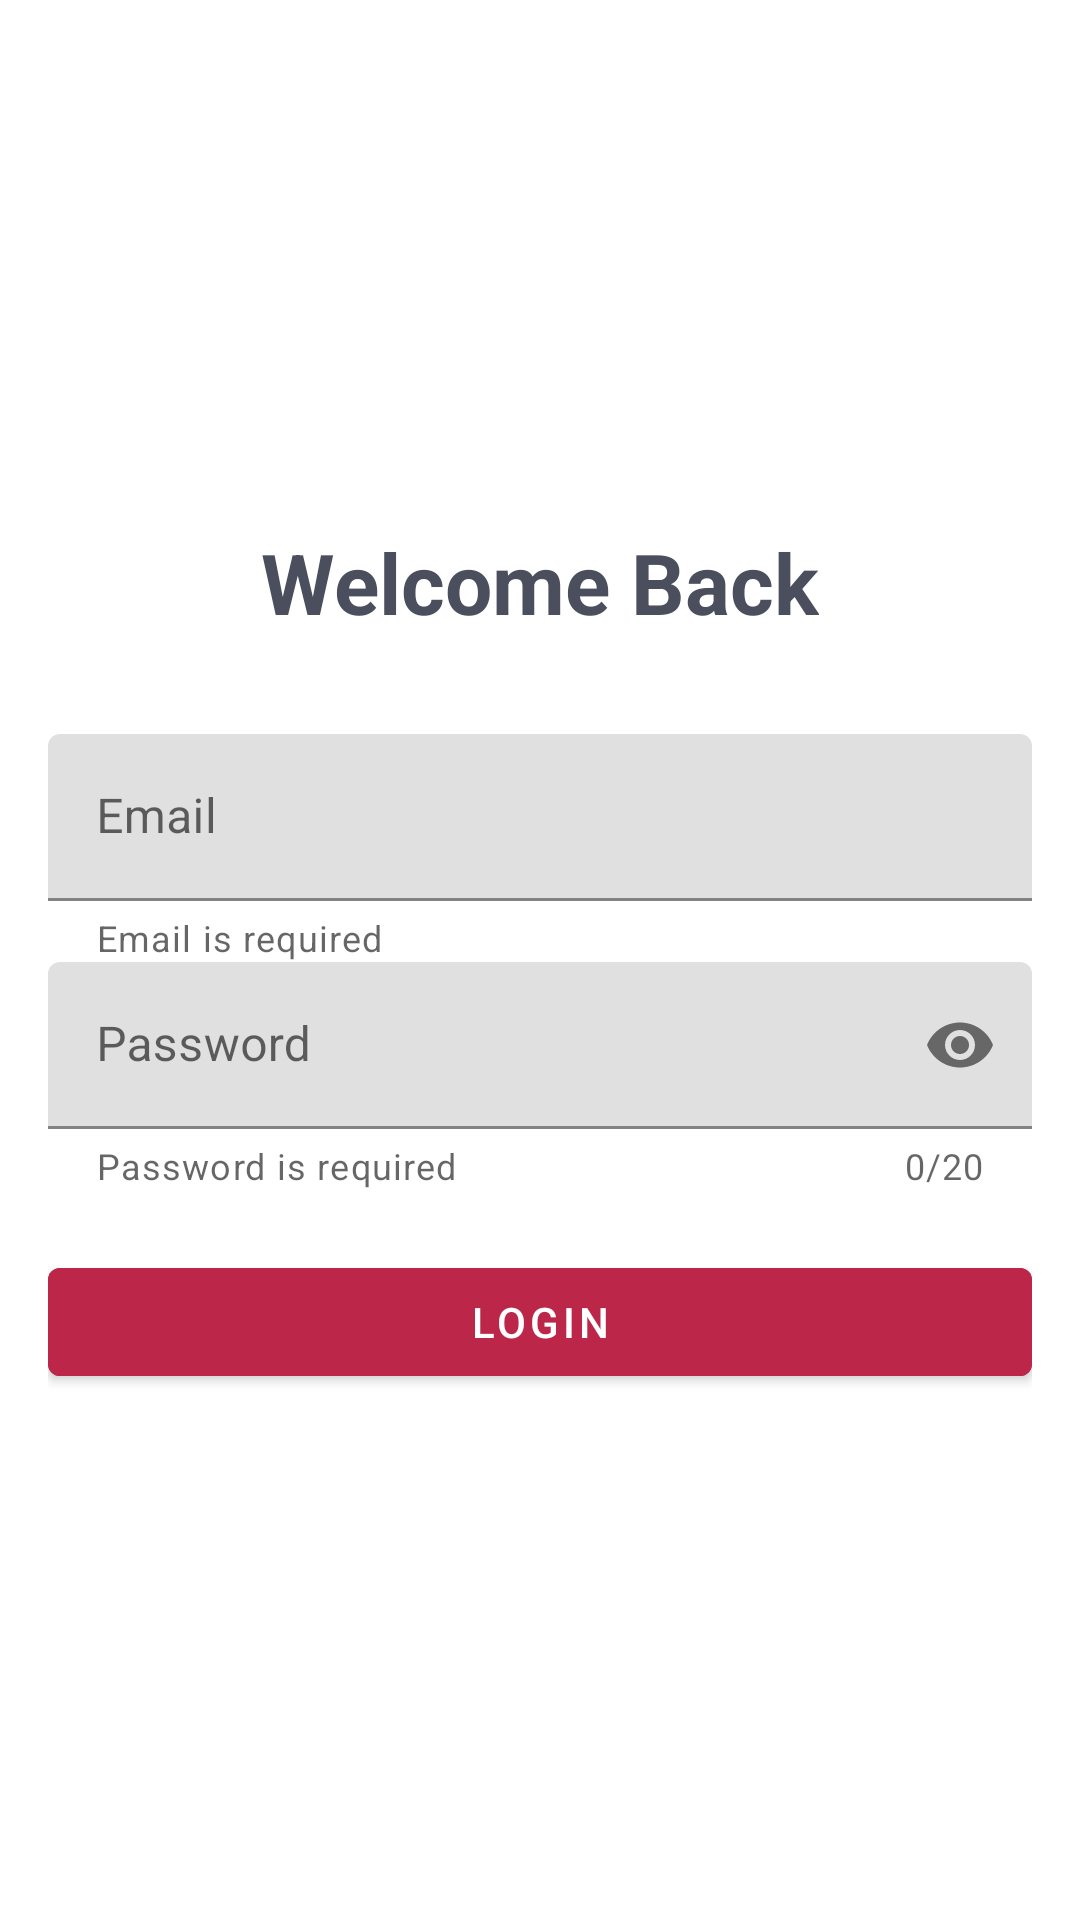

Here is an Android app screen rendered from its layout file. Give the layout XML and the strings, colors and styles it references.
<!-- AndroidManifest.xml: application theme Theme.FoodOrder -->
<!-- res/layout/activity_login.xml -->
<?xml version="1.0" encoding="utf-8"?>
<LinearLayout
    xmlns:android="http://schemas.android.com/apk/res/android"
    xmlns:app="http://schemas.android.com/apk/res-auto"
    xmlns:tools="http://schemas.android.com/tools"
    android:layout_width="match_parent"
    android:layout_height="match_parent"
    android:orientation="vertical"
    android:gravity="center"
    android:padding="16dp"
    android:background="@color/bg_100"
    tools:context=".Login">

    <com.google.android.material.textview.MaterialTextView
        android:layout_width="wrap_content"
        android:layout_height="wrap_content"
        android:text="Welcome Back"
        android:textSize="28sp"
        android:textStyle="bold"
        android:textColor="@color/text_100"
        android:layout_marginBottom="32dp"
        tools:ignore="HardcodedText" />

    <com.google.android.material.textfield.TextInputLayout
        android:id="@+id/emailInputLayout"
        android:layout_width="match_parent"
        android:layout_height="wrap_content"
        app:helperTextEnabled="true"
        app:helperText="Email is required"
        android:hint="Email"
        tools:ignore="HardcodedText">

        <com.google.android.material.textfield.TextInputEditText
            android:id="@+id/emailEditText"
            android:layout_width="match_parent"
            android:layout_height="wrap_content"
            android:inputType="textEmailAddress" />
    </com.google.android.material.textfield.TextInputLayout>

    <com.google.android.material.textfield.TextInputLayout
        android:id="@+id/passwordInputLayout"
        android:layout_width="match_parent"
        android:layout_height="wrap_content"
        app:helperTextEnabled="true"
        app:helperText="Password is required"
        android:hint="Password"
        app:endIconMode="password_toggle"
        app:counterEnabled="true"
        app:counterMaxLength="20"

        tools:ignore="HardcodedText">

        <com.google.android.material.textfield.TextInputEditText
            android:id="@+id/passwordEditText"
            android:layout_width="match_parent"
            android:layout_height="wrap_content"

            android:inputType="textPassword" />
    </com.google.android.material.textfield.TextInputLayout>

    <com.google.android.material.button.MaterialButton
        android:id="@+id/loginButton"
        android:layout_width="match_parent"
        android:layout_height="wrap_content"
        android:layout_marginTop="20dp"
        android:backgroundTint="@color/primary_100"
        android:text="Login"
        android:textColor="#FFFFFF"
        tools:ignore="HardcodedText" />
</LinearLayout>
<!-- resources referenced by this layout -->
<resources>
  <color name="bg_100">#ffffff</color>
  <color name="primary_100">#bb2649</color>
  <color name="text_100">#4b4f5d</color>
  <style name="Theme.FoodOrder" parent="Base.Theme.FoodOrder" />
  <style name="Base.Theme.FoodOrder" parent="Theme.MaterialComponents.Light">
          
          
      </style>
</resources>
